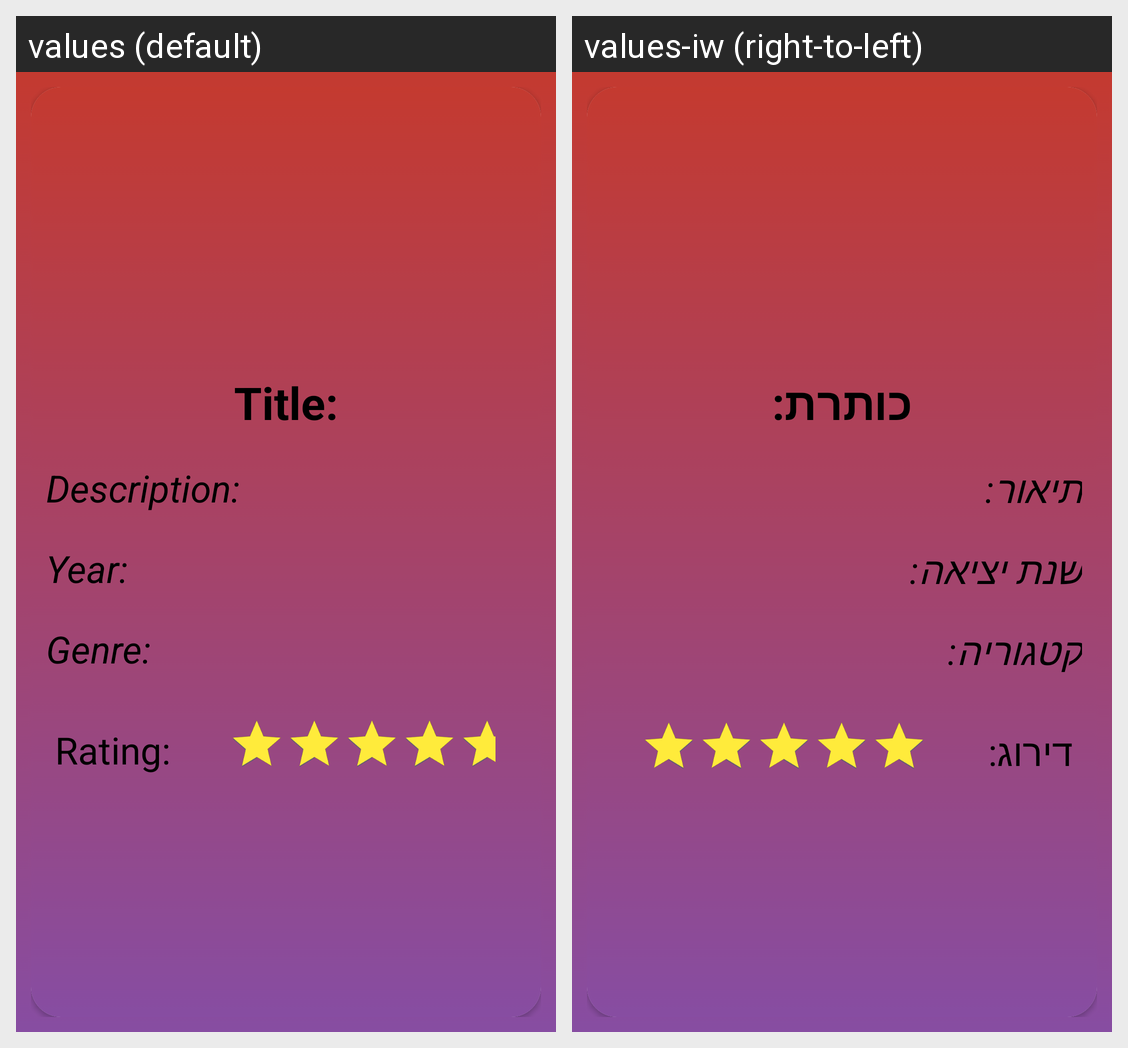

The Android screen above is rendered under two locales of the same app. Produce the string resources it draws, with the default and per-locale values.
Android screen res/layout/fragment_movie_details.xml rendered under 2 locales, left to right: values (default), values-iw (right-to-left). Device: Nexus 5 (rendered at 1080×1920; each locale shown at half size, 540×960, under a caption strip naming it); theme Theme.MovieManager.
Strings drawn on this screen, with the default value and each locale's value (text and hints the layout hard-codes, and strings that could not be matched under every locale, appear in the picture but are not listed):

movie_title_details
  values: Title:
  values-iw: כותרת:

move_description_details
  values: Description:
  values-iw: תיאור:

year_movie_details
  values: Year:
  values-iw: שנת יציאה:

genre_movie_details
  values: Genre:
  values-iw: קטגוריה:

rating_movie_details
  values: Rating:
  values-iw: דירוג:
